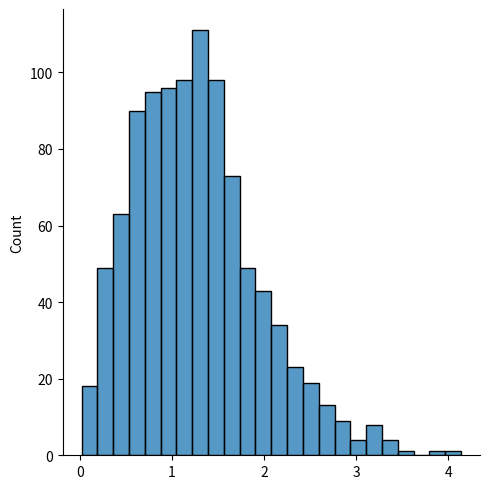

Source code (Python):
# Processamento de sinais
from numpy import random
import matplotlib.pyplot as plt
import seaborn as sns

# x= random.rayleigh(scale=2, size=(2,3))
# print(x)

x= random.rayleigh(size=1000)
sns.displot(x)

plt.show()